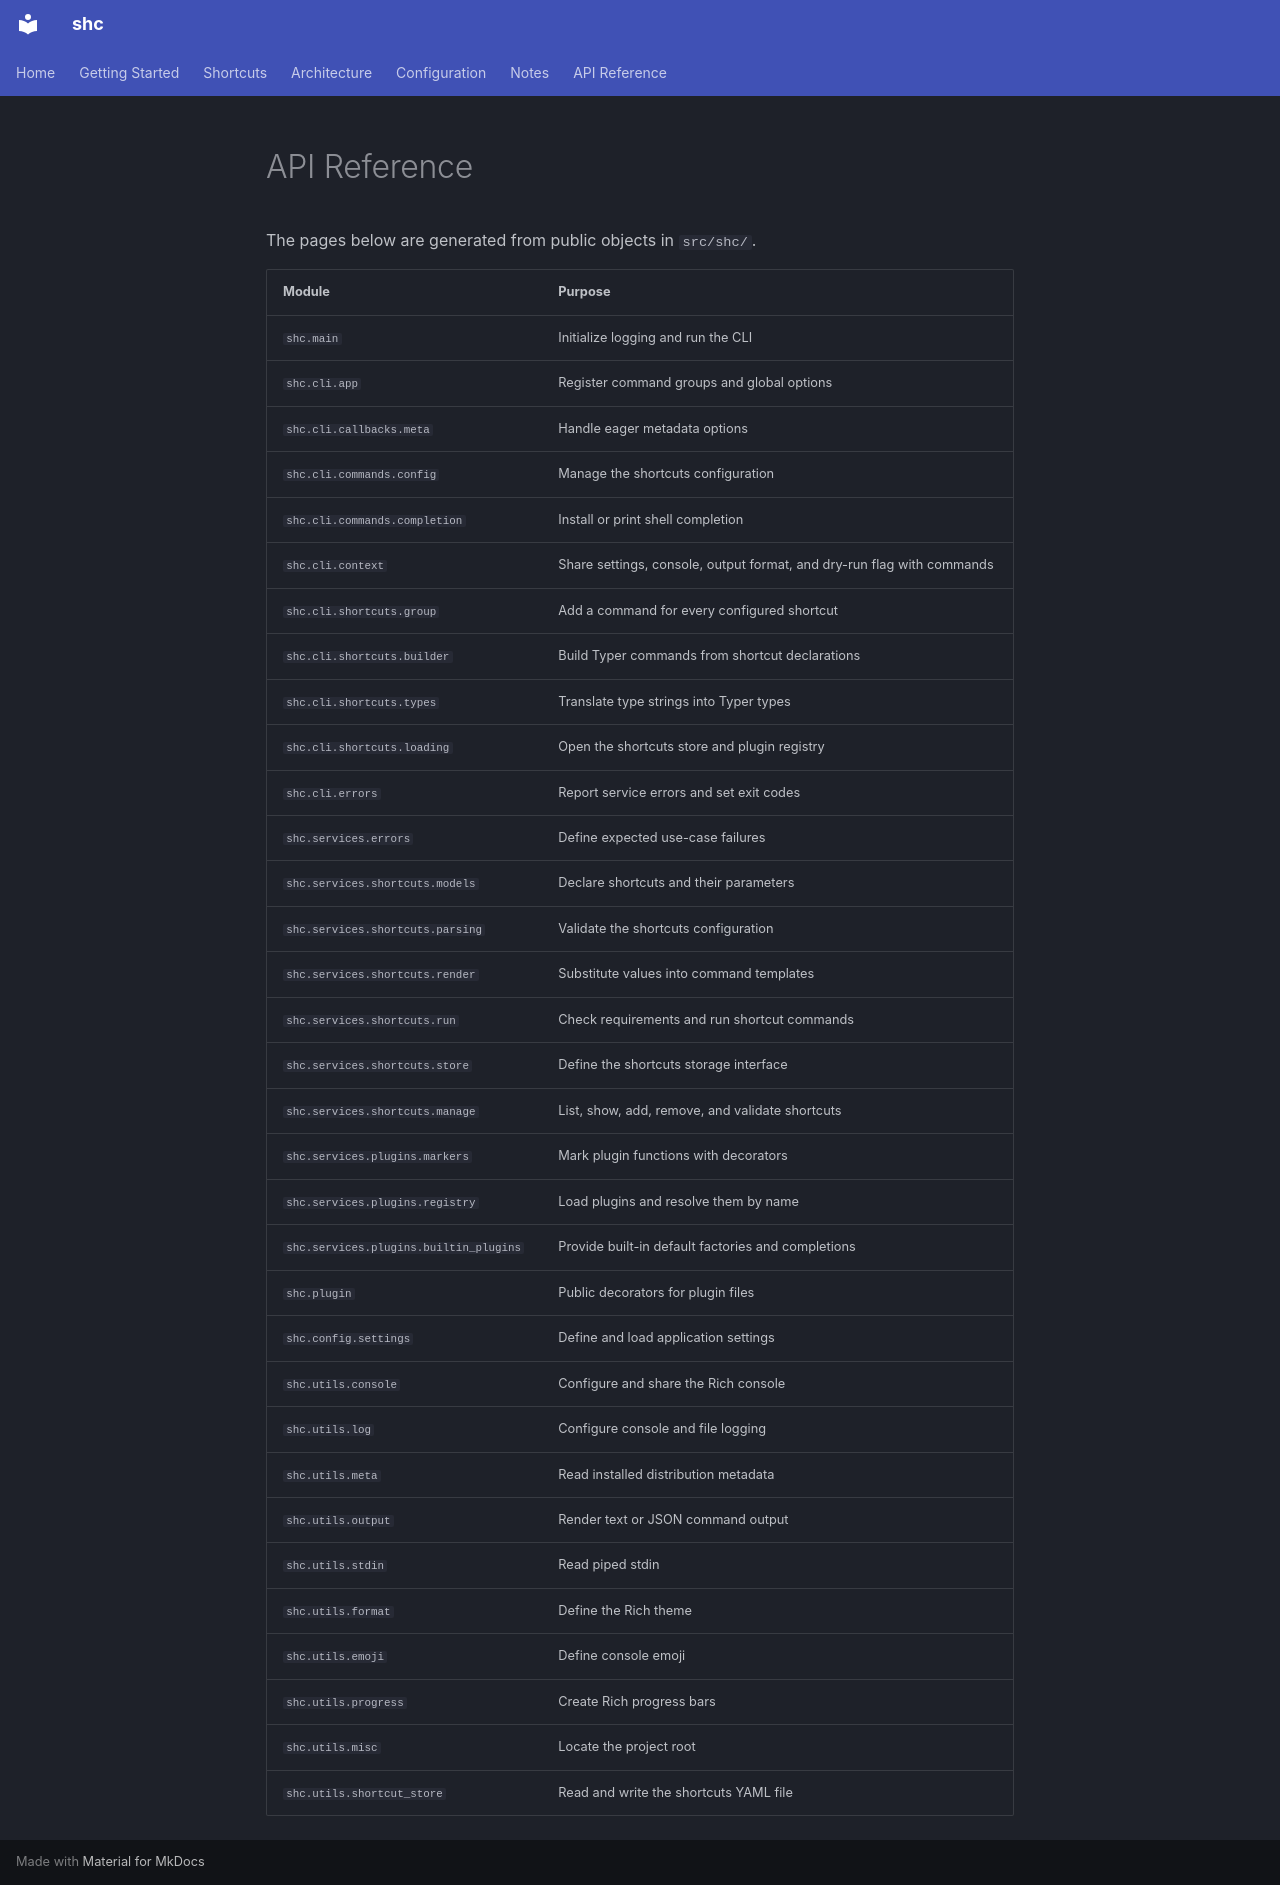

repository: rwrotson/shc · page: reference/index.html · generator: mkdocs

# API Reference

The pages below are generated from public objects in `src/shc/`.

| Module | Purpose |
|--------|---------|
| `shc.main` | Initialize logging and run the CLI |
| `shc.cli.app` | Register command groups and global options |
| `shc.cli.callbacks.meta` | Handle eager metadata options |
| `shc.cli.commands.config` | Manage the shortcuts configuration |
| `shc.cli.commands.completion` | Install or print shell completion |
| `shc.cli.context` | Share settings, console, output format, and dry-run flag with commands |
| `shc.cli.shortcuts.group` | Add a command for every configured shortcut |
| `shc.cli.shortcuts.builder` | Build Typer commands from shortcut declarations |
| `shc.cli.shortcuts.types` | Translate type strings into Typer types |
| `shc.cli.shortcuts.loading` | Open the shortcuts store and plugin registry |
| `shc.cli.errors` | Report service errors and set exit codes |
| `shc.services.errors` | Define expected use-case failures |
| `shc.services.shortcuts.models` | Declare shortcuts and their parameters |
| `shc.services.shortcuts.parsing` | Validate the shortcuts configuration |
| `shc.services.shortcuts.render` | Substitute values into command templates |
| `shc.services.shortcuts.run` | Check requirements and run shortcut commands |
| `shc.services.shortcuts.store` | Define the shortcuts storage interface |
| `shc.services.shortcuts.manage` | List, show, add, remove, and validate shortcuts |
| `shc.services.plugins.markers` | Mark plugin functions with decorators |
| `shc.services.plugins.registry` | Load plugins and resolve them by name |
| `shc.services.plugins.builtin_plugins` | Provide built-in default factories and completions |
| `shc.plugin` | Public decorators for plugin files |
| `shc.config.settings` | Define and load application settings |
| `shc.utils.console` | Configure and share the Rich console |
| `shc.utils.log` | Configure console and file logging |
| `shc.utils.meta` | Read installed distribution metadata |
| `shc.utils.output` | Render text or JSON command output |
| `shc.utils.stdin` | Read piped stdin |
| `shc.utils.format` | Define the Rich theme |
| `shc.utils.emoji` | Define console emoji |
| `shc.utils.progress` | Create Rich progress bars |
| `shc.utils.misc` | Locate the project root |
| `shc.utils.shortcut_store` | Read and write the shortcuts YAML file |
